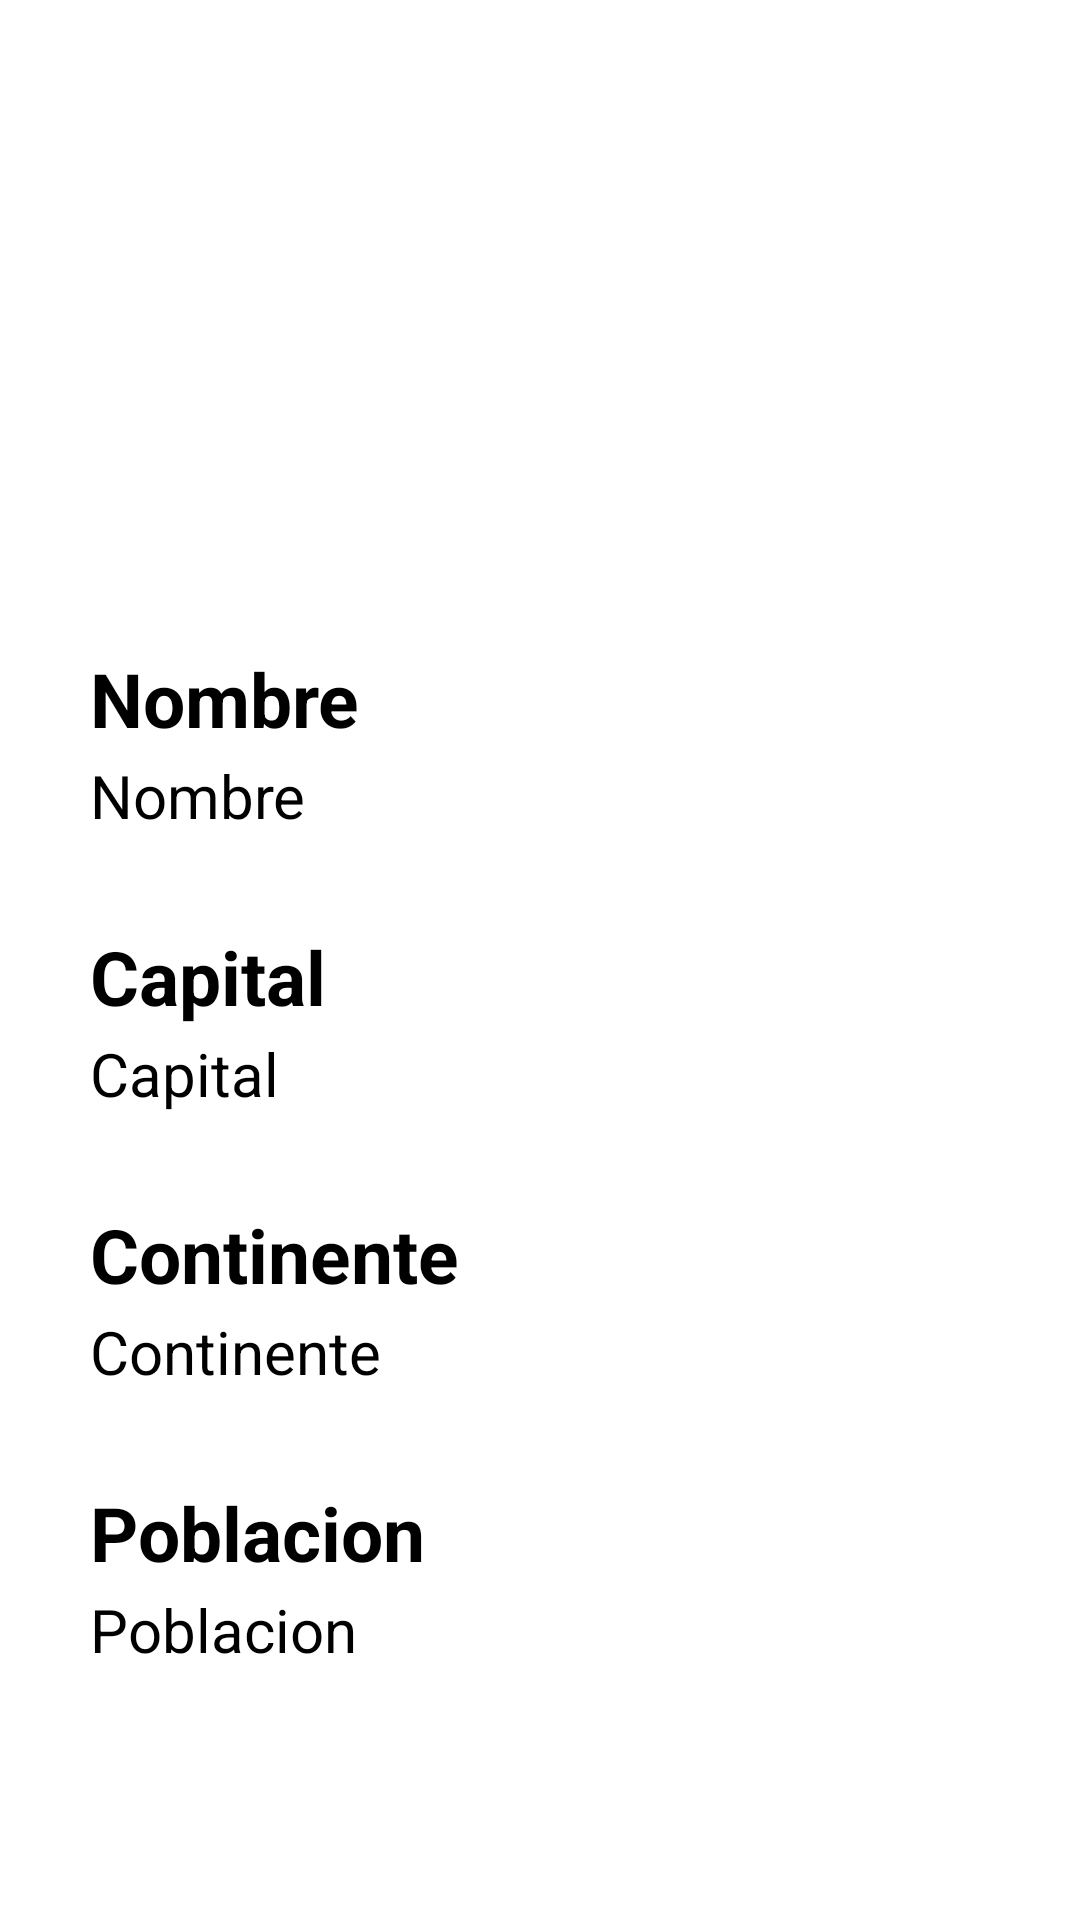

This screen was rendered from an Android layout file. Write that file and the resources it references.
<!-- AndroidManifest.xml: application theme Theme.TP_Final -->
<!-- res/layout/fragment_countryinfo.xml -->
<?xml version="1.0" encoding="utf-8"?>
<androidx.constraintlayout.widget.ConstraintLayout xmlns:android="http://schemas.android.com/apk/res/android"
    xmlns:app="http://schemas.android.com/apk/res-auto"
    xmlns:tools="http://schemas.android.com/tools"
    android:layout_width="match_parent"
    android:layout_height="match_parent"
    android:layout_marginTop="50dp"
    tools:context=".ui.CountryDetailFragment"
    >

    <ImageView
        android:id="@+id/imageView"
        android:layout_width="354dp"
        android:layout_height="186dp"
        app:layout_constraintStart_toStartOf="parent"
        app:layout_constraintEnd_toEndOf="parent"
        app:layout_constraintBaseline_toTopOf="parent"
        tools:srcCompat="@tools:sample/avatars" />

    <TextView
        android:id="@+id/tvNameLabel"
        android:layout_width="wrap_content"
        android:layout_height="wrap_content"
        android:text="Nombre"
        android:textSize="25dp"
        android:textStyle="bold"
        android:textColor="@color/black"
        app:layout_constraintStart_toStartOf="parent"
        app:layout_constraintTop_toBottomOf="@id/imageView"
        android:layout_marginTop="30dp"
        android:layout_marginLeft="30dp"/>

    <TextView
        android:id="@+id/tvName"
        android:layout_width="wrap_content"
        android:layout_height="wrap_content"
        android:text="Nombre"
        android:textSize="20dp"
        android:textColor="@color/black"
        app:layout_constraintStart_toStartOf="parent"
        app:layout_constraintTop_toBottomOf="@+id/tvNameLabel"
        android:layout_marginTop="2dp"
        android:layout_marginLeft="30dp"/>

    <TextView
        android:id="@+id/tvCapitalLabel"
        android:layout_width="wrap_content"
        android:layout_height="wrap_content"
        android:text="Capital"
        android:textSize="25dp"
        android:textStyle="bold"
        android:textColor="@color/black"
        app:layout_constraintStart_toStartOf="parent"
        app:layout_constraintTop_toBottomOf="@id/tvName"
        android:layout_marginTop="30dp"
        android:layout_marginLeft="30dp"/>

    <TextView
        android:id="@+id/tvCapital"
        android:layout_width="wrap_content"
        android:layout_height="wrap_content"
        android:text="Capital"
        android:textSize="20dp"
        android:textColor="@color/black"
        app:layout_constraintStart_toStartOf="parent"
        app:layout_constraintTop_toBottomOf="@+id/tvCapitalLabel"
        android:layout_marginTop="2dp"
        android:layout_marginLeft="30dp"/>

    <TextView
        android:id="@+id/tvContinentLabel"
        android:layout_width="wrap_content"
        android:layout_height="wrap_content"
        android:text="Continente"
        android:textSize="25dp"
        android:textStyle="bold"
        android:textColor="@color/black"
        app:layout_constraintStart_toStartOf="parent"
        app:layout_constraintTop_toBottomOf="@id/tvCapital"
        android:layout_marginTop="30dp"
        android:layout_marginLeft="30dp"/>

    <TextView
        android:id="@+id/tvContinent"
        android:layout_width="wrap_content"
        android:layout_height="wrap_content"
        android:text="Continente"
        android:textSize="20dp"
        android:textColor="@color/black"
        app:layout_constraintStart_toStartOf="parent"
        app:layout_constraintTop_toBottomOf="@+id/tvContinentLabel"
        android:layout_marginTop="2dp"
        android:layout_marginLeft="30dp"/>

    <TextView
        android:id="@+id/tvPopulationLabel"
        android:layout_width="wrap_content"
        android:layout_height="wrap_content"
        android:text="Poblacion"
        android:textSize="25dp"
        android:textStyle="bold"
        android:textColor="@color/black"
        app:layout_constraintStart_toStartOf="parent"
        app:layout_constraintTop_toBottomOf="@id/tvContinent"
        android:layout_marginTop="30dp"
        android:layout_marginLeft="30dp"/>

    <TextView
        android:id="@+id/tvPopulation"
        android:layout_width="wrap_content"
        android:layout_height="wrap_content"
        android:text="Poblacion"
        android:textSize="20dp"
        android:textColor="@color/black"
        app:layout_constraintStart_toStartOf="parent"
        app:layout_constraintTop_toBottomOf="@+id/tvPopulationLabel"
        android:layout_marginTop="2dp"
        android:layout_marginLeft="30dp"/>

</androidx.constraintlayout.widget.ConstraintLayout>
<!-- resources referenced by this layout -->
<resources>
  <style name="Theme.TP_Final" parent="Theme.MaterialComponents.DayNight.DarkActionBar">
          
          <item name="colorPrimary">@color/purple_500</item>
          <item name="colorPrimaryVariant">@color/purple_700</item>
          <item name="colorOnPrimary">@color/white</item>
          
          <item name="colorSecondary">@color/teal_200</item>
          <item name="colorSecondaryVariant">@color/teal_700</item>
          <item name="colorOnSecondary">@color/black</item>
          
          <item name="android:statusBarColor">?attr/colorPrimaryVariant</item>
          
      </style>
  <!-- not gathered from this repository: default colours our renderer supplied (Android Studio template values) -->
  <color name="purple_500">#FF6200EE</color>
  <color name="purple_700">#FF3700B3</color>
  <color name="teal_200">#FF03DAC5</color>
  <color name="teal_700">#FF018786</color>
  <color name="black">#FF000000</color>
  <color name="white">#FFFFFFFF</color>
</resources>
